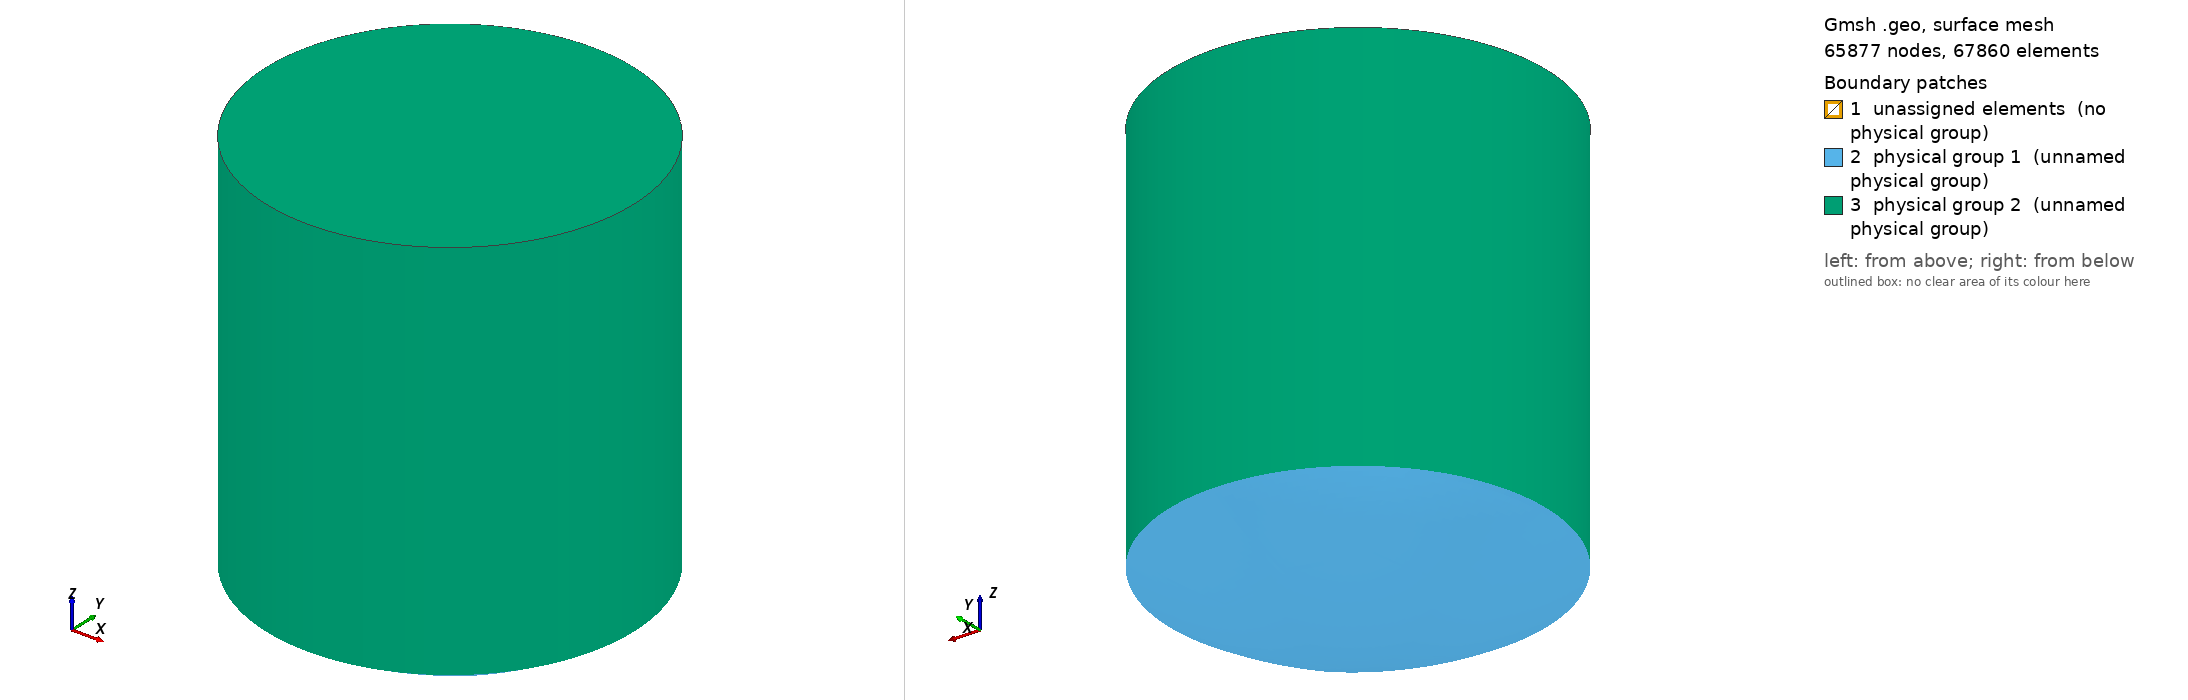

Gmsh geometry script, surface-meshed: 65877 nodes, 67860 surface elements. Boundary patches (legend numbers): 1 unassigned elements (no physical group), 2 physical group 1 (unnamed physical group), 3 physical group 2 (unnamed physical group). Left view from above one corner, right view from below the opposite corner. Legend entries are the model's physical surfaces; 'unassigned elements' are surfaces in no physical group. The drawing asked Gmsh for element sizes between 1% and 20% of the model's largest extent; the script's own settings can give other sizes.

=== hifu_mesh_3d.geo (drawn) ===
// Spherical cap
Point(1) = {0.000000, 0.000000, 0.015, 1.0};
Point(2) = {0.05, 0.000000, 0.01502816276293463, 1.0};
Point(3) = {0.03535533905932738, 0.035355339059327376, 0.01502816276293463, 1.0};
Point(4) = {0.000000, 0.05, 0.01502816276293463, 1.0};
Point(5) = {-0.035355339059327376, 0.03535533905932738, 0.01502816276293463, 1.0};
Point(6) = {-0.05, 0.000000, 0.01502816276293463, 1.0};
Point(7) = {-0.03535533905932738, -0.035355339059327376, 0.01502816276293463, 1.0};
Point(8) = {0.000000, -0.05, 0.01502816276293463, 1.0};
Point(9) = {0.03535533905932737, -0.03535533905932738, 0.01502816276293463, 1.0};
Point(10) = {0.025, 0.000000, 0.01502816276293463, 1.0};
Point(11) = {0.01767766952966369, 0.017677669529663688, 0.01502816276293463, 1.0};
Point(12) = {0, 0.025, 0.01502816276293463, 1.0};
Point(13) = {-0.017677669529663688, 0.01767766952966369, 0.01502816276293463, 1.0};
Point(14) = {-0.025, 0, 0.01502816276293463, 1.0};
Point(15) = {-0.01767766952966369, -0.017677669529663688, 0.01502816276293463, 1.0};
Point(16) = {0, -0.025, 0.01502816276293463, 1.0};
Point(17) = {0.017677669529663684, -0.01767766952966369, 0.01502816276293463, 1.0};
Point(18) = {0, 0, 0.008538728842576494, 1.0};
Point(19) = {0.022222222222222223, 0, 0.010018775175289754, 1.0};
Point(20) = {0.015713484026367724, 0.01571348402636772, 0.010018775175289754, 1.0};
Point(21) = {0, 0.022222222222222223, 0.010018775175289754, 1.0};
Point(22) = {-0.01571348402636772, 0.015713484026367724, 0.010018775175289754, 1.0};
Point(23) = {-0.022222222222222223, 0, 0.010018775175289754, 1.0};
Point(24) = {-0.015713484026367727, -0.01571348402636772, 0.010018775175289754, 1.0};
Point(25) = {0, -0.022222222222222223, 0.010018775175289754, 1.0};
Point(26) = {0.01571348402636772, -0.015713484026367727, 0.010018775175289754, 1.0};
Point(27) = {-0.026088039508011057, 0, 0.00386397853030096, 1.0};
Point(28) = {-0.020464398386994237, -0.020464398386994237, 0.004714993240626686, 1.0};
Point(29) = {0, -0.026088039508011057, 0.00386397853030096, 1.0};
Point(30) = {0.020464398386994237, -0.020464398386994237, 0.004714993240626686, 1.0};
Point(31) = {0.026088039508011057, 0, 0.00386397853030096, 1.0};
Point(32) = {0.020464398386994237, 0.020464398386994237, 0.004714993240626686, 1.0};
Point(33) = {0, 0.026088039508011057, 0.00386397853030096, 1.0};
Point(34) = {-0.020464398386994237, 0.020464398386994237, 0.004714993240626686, 1.0};
Point(35) = {0.000000, 0.000000, 0.000000, 1.0};
Point(36) = {0.000000, 0.000000, 0.09, 1.0};

Line(1) = {14, 13};
Line(2) = {14, 15};
Line(3) = {14, 6};
Line(4) = {7, 15};
Line(5) = {5, 13};
Line(6) = {13, 12};
Line(7) = {15, 16};
Line(8) = {16, 8};
Line(9) = {16, 1};
Line(10) = {1, 14};
Line(11) = {1, 12};
Line(12) = {16, 17};
Line(13) = {17, 10};
Line(14) = {10, 1};
Line(15) = {17, 9};
Line(16) = {10, 2};
Line(17) = {10, 11};
Line(18) = {11, 12};
Line(19) = {12, 4};
Line(20) = {11, 3};
Circle(21) = {6, 1, 5};
Circle(22) = {5, 1, 4};
Circle(23) = {4, 1, 3};
Circle(24) = {3, 1, 2};
Circle(25) = {2, 1, 9};
Circle(26) = {9, 1, 8};
Circle(27) = {8, 1, 7};
Circle(28) = {7, 1, 6};
Line(29) = {18, 23};
Line(30) = {18, 21};
Line(31) = {18, 25};
Line(32) = {18, 19};
Line(33) = {19, 20};
Line(34) = {20, 21};
Line(35) = {21, 22};
Line(36) = {22, 23};
Line(37) = {23, 24};
Line(38) = {24, 25};
Line(39) = {25, 26};
Line(40) = {26, 19};
Line(41) = {26, 17};
Line(42) = {25, 16};
Line(43) = {24, 15};
Line(44) = {23, 14};
Line(45) = {22, 13};
Line(46) = {21, 12};
Line(47) = {20, 11};
Line(48) = {19, 10};
Line(49) = {35, 18};
Line(50) = {25, 29};
Line(51) = {24, 28};
Line(52) = {23, 27};
Line(53) = {22, 34};
Line(54) = {21, 33};
Line(55) = {20, 32};
Line(56) = {19, 31};
Line(57) = {26, 30};
Circle(58) = {4, 36, 33};
Circle(59) = {5, 36, 34};
Circle(60) = {27, 36, 6};
Circle(61) = {28, 36, 7};
Circle(62) = {29, 36, 8};
Circle(63) = {30, 36, 9};
Circle(64) = {31, 36, 2};
Circle(65) = {32, 36, 3};
Circle(66) = {31, 36, 32};
Circle(67) = {32, 36, 33};
Circle(68) = {33, 36, 34};
Circle(69) = {34, 36, 27};
Circle(70) = {27, 36, 28};
Circle(71) = {28, 36, 29};
Circle(72) = {29, 36, 30};
Circle(73) = {30, 36, 31};
Circle(74) = {35, 36, 31};
Circle(75) = {35, 36, 33};
Circle(76) = {35, 36, 27};
Circle(77) = {35, 36, 29};
Line Loop(78) = {18, -11, -14, 17};
Surface(79) = {78};
Line Loop(80) = {6, -11, 10, 1};
Surface(81) = {80};
Line Loop(82) = {10, 2, 7, 9};
Surface(83) = {82};
Line Loop(84) = {14, -9, 12, 13};
Surface(85) = {84};
Line Loop(86) = {20, 24, -16, 17};
Surface(87) = {86};
Line Loop(88) = {16, 25, -15, 13};
Surface(89) = {88};
Line Loop(90) = {15, 26, -8, 12};
Surface(91) = {90};
Line Loop(92) = {7, 8, 27, 4};
Surface(93) = {92};
Line Loop(94) = {2, -4, 28, -3};
Surface(95) = {94};
Line Loop(96) = {3, 21, 5, -1};
Surface(97) = {96};
Line Loop(98) = {6, 19, -22, 5};
Surface(99) = {98};
Line Loop(100) = {20, -23, -19, -18};
Surface(101) = {100};
Line Loop(102) = {40, 48, -13, -41};
Surface(103) = {102};
Line Loop(104) = {41, -12, -42, 39};
Surface(105) = {104};
Line Loop(106) = {42, -7, -43, 38};
Surface(107) = {106};
Line Loop(108) = {43, -2, -44, 37};
Surface(109) = {108};
Line Loop(110) = {44, 1, -45, 36};
Surface(111) = {110};
Line Loop(112) = {6, -46, 35, 45};
Surface(113) = {112};
Line Loop(114) = {18, -46, -34, 47};
Surface(115) = {114};
Line Loop(116) = {17, -47, -33, 48};
Surface(117) = {116};
Line Loop(118) = {35, 36, -29, 30};
Surface(119) = {118};
Line Loop(120) = {29, 37, 38, -31};
Surface(121) = {120};
Line(150) = {18, 1};
Line Loop(123) = {31, 39, 40, -32};
Surface(124) = {123};
Line Loop(125) = {30, -34, -33, -32};
Surface(126) = {125};
Line Loop(127) = {30, 46, -11, -150};
Surface(128) = {127};
Line Loop(129) = {150, -9, -42, -31};
Surface(130) = {129};
Line Loop(131) = {44, -10, -150, 29};
Surface(132) = {131};
Line Loop(133) = {150, -14, -48, -32};
Surface(134) = {133};
Line Loop(135) = {52, 60, -3, -44};
Surface(136) = {135};
Line Loop(137) = {59, -53, 45, -5};
Surface(138) = {137};
Line Loop(139) = {54, -58, -19, -46};
Surface(140) = {139};
Line Loop(141) = {65, -20, -47, 55};
Surface(142) = {141};
Line Loop(143) = {64, -16, -48, 56};
Surface(144) = {143};
Line Loop(145) = {63, -15, -41, 57};
Surface(146) = {145};
Line Loop(147) = {62, -8, -42, 50};
Surface(148) = {147};
Line Loop(149) = {51, 61, 4, -43};
Surface(150) = {149};
Line Loop(151) = {50, 72, -57, -39};
Surface(152) = {151};
Line Loop(153) = {57, 73, -56, -40};
Surface(154) = {153};
Line Loop(155) = {55, -66, -56, 33};
Surface(156) = {155};
Line Loop(157) = {55, 67, -54, -34};
Surface(158) = {157};
Line Loop(159) = {68, -53, -35, 54};
Surface(160) = {159};
Line Loop(161) = {69, -52, -36, 53};
Surface(162) = {161};
Line Loop(163) = {52, 70, -51, -37};
Surface(164) = {163};
Line Loop(165) = {71, -50, -38, 51};
Surface(166) = {165};
Line Loop(167) = {70, 61, 28, -60};
Surface(168) = {167};
Line Loop(169) = {61, -27, -62, -71};
Surface(170) = {169};
Line Loop(171) = {72, 63, 26, -62};
Surface(172) = {171};
Line Loop(173) = {63, -25, -64, -73};
Surface(174) = {173};
Line Loop(175) = {64, -24, -65, -66};
Surface(176) = {175};
Line Loop(177) = {65, -23, 58, -67};
Surface(178) = {177};
Line Loop(179) = {68, -59, 22, 58};
Surface(180) = {179};
Line Loop(181) = {69, 60, 21, 59};
Surface(182) = {181};
Line Loop(183) = {49, 30, 54, -75};
Surface(184) = {183};
Line Loop(185) = {49, 29, 52, -76};
Surface(186) = {185};
Line Loop(187) = {49, 31, 50, -77};
Surface(188) = {187};
Line Loop(189) = {49, 32, 56, -74};
Surface(190) = {189};
Line Loop(191) = {77, 72, 73, -74};
Surface(192) = {191};
Line Loop(193) = {74, 66, 67, -75};
Surface(194) = {193};
Line Loop(195) = {75, 68, 69, -76};
Surface(196) = {195};
Line Loop(197) = {77, -71, -70, -76};
Surface(198) = {197};
Surface Loop(199) = {134, 103, 105, 130, 124, 85};
Volume(200) = {199};
Surface Loop(201) = {107, 130, 121, 83, 132, 109};
Volume(202) = {201};
Surface Loop(203) = {128, 132, 111, 113, 119, 81};
Volume(204) = {203};
Surface Loop(205) = {117, 134, 128, 115, 126, 79};
Volume(206) = {205};
Surface Loop(207) = {142, 115, 140, 101, 178, 158};
Volume(208) = {207};
Surface Loop(209) = {140, 113, 138, 160, 99, 180};
Volume(210) = {209};
Surface Loop(211) = {138, 111, 136, 97, 182, 162};
Volume(212) = {211};
Surface Loop(213) = {136, 109, 150, 95, 168, 164};
Volume(214) = {213};
Surface Loop(215) = {150, 107, 148, 93, 170, 166};
Volume(216) = {215};
Surface Loop(217) = {148, 91, 172, 105, 152, 146};
Volume(218) = {217};
Surface Loop(219) = {103, 146, 89, 174, 144, 154};
Volume(220) = {219};
Surface Loop(221) = {144, 117, 142, 87, 176, 156};
Volume(222) = {221};
Surface Loop(223) = {190, 156, 158, 184, 126, 194};
Volume(224) = {223};
Surface Loop(225) = {184, 186, 119, 160, 162, 196};
Volume(226) = {225};
Surface Loop(227) = {186, 188, 121, 164, 166, 198};
Volume(228) = {227};
Surface Loop(229) = {188, 190, 152, 124, 154, 192};
Volume(230) = {229};

density1 = 20;
density2 = 30;
density3 = 30;
density4 = 20;

// Cylinder
Point(37) = {0, 0, 0.12, 1.0};
Point(38) = {0.05, 0, 0.12, 1.0};
Point(39) = {0.03535533905932738, 0.035355339059327376, 0.12, 1.0};
Point(40) = {0, 0.05, 0.12, 1.0};
Point(41) = {-0.035355339059327376, 0.03535533905932738, 0.12, 1.0};
Point(42) = {-0.05, 0, 0.12, 1.0};
Point(43) = {-0.03535533905932738, -0.035355339059327376, 0.12, 1.0};
Point(44) = {0, -0.05, 0.12, 1.0};
Point(45) = {0.03535533905932737, -0.03535533905932738, 0.12, 1.0};
Point(46) = {0.025, 0, 0.12, 1.0};
Point(47) = {0.01767766952966369, 0.017677669529663688, 0.12, 1.0};
Point(48) = {0, 0.025, 0.12, 1.0};
Point(49) = {-0.017677669529663688, 0.01767766952966369, 0.12, 1.0};
Point(50) = {-0.025, 0, 0.12, 1.0};
Point(51) = {-0.01767766952966369, -0.017677669529663688, 0.12, 1.0};
Point(52) = {0, -0.025, 0.12, 1.0};
Point(53) = {0.017677669529663684, -0.01767766952966369, 0.12, 1.0};

Line(78) = {50, 49};
Line(79) = {50, 51};
Line(80) = {50, 42};
Line(81) = {43, 51};
Line(82) = {41, 49};
Line(83) = {49, 48};
Line(84) = {51, 52};
Line(85) = {52, 44};
Line(86) = {52, 37};
Line(87) = {37, 50};
Line(88) = {37, 48};
Line(89) = {52, 53};
Line(90) = {53, 46};
Line(91) = {46, 37};
Line(92) = {53, 45};
Line(93) = {46, 38};
Line(94) = {46, 47};
Line(95) = {47, 48};
Line(96) = {48, 40};
Line(97) = {47, 39};
Circle(98) = {42, 37, 41};
Circle(99) = {41, 37, 40};
Circle(100) = {40, 37, 39};
Circle(101) = {39, 37, 38}; 
Circle(102) = {38, 37, 45}; 
Circle(103) = {45, 37, 44}; 
Circle(104) = {44, 37, 43}; 
Circle(105) = {43, 37, 42}; 
Line(106) = {1, 37};  
Line(107) = {14, 50}; 
Line(108) = {13, 49}; 
Line(109) = {12, 48}; 
Line(110) = {11, 47}; 
Line(111) = {10, 46}; 
Line(112) = {17, 53}; 
Line(113) = {16, 52}; 
Line(114) = {15, 51}; 
Line(115) = {6, 42}; 
Line(116) = {5, 41}; 
Line(117) = {4, 40}; 
Line(118) = {3, 39}; 
Line(119) = {2, 38}; 
Line(120) = {9, 45}; 
Line(121) = {8, 44}; 
Line(122) = {7, 43};

Line Loop(199) = {91, 88, -95, -94};
Surface(200) = {199};
Line Loop(201) = {87, 78, 83, -88};
Surface(202) = {201};
Line Loop(203) = {87, 79, 84, 86};
Surface(204) = {203};
Line Loop(205) = {86, -91, -90, -89};
Surface(206) = {205}; 
Line Loop(207) = {93, -101, -97, -94};
Surface(208) = {207}; 
Line Loop(209) = {90, 93, 102, -92};
Surface(210) = {209}; 
Line Loop(211) = {89, 92, 103, -85}; 
Surface(212) = {211};
Line Loop(213) = {84, 85, 104, 81};
Surface(214) = {213};
Line Loop(215) = {81, -79, 80, -105};
Surface(216) = {215};
Line Loop(217) = {98, 82, -78, 80};
Surface(218) = {217};
Line Loop(219) = {99, -96, -83, -82};
Surface(220) = {219};
Line Loop(221) = {100, -97, 95, 96};
Surface(222) = {221};
Line Loop(223) = {111, 91, -106, -14};
Surface(224) = {223};
Line Loop(225) = {106, 88, -109, -11};
Surface(226) = {225};
Line Loop(227) = {106, 87, -107, -10};
Surface(228) = {227};
Line Loop(229) = {86, -106, -9, 113};
Surface(230) = {229};
Line Loop(231) = {94, -110, -17, 111};
Surface(232) = {231};
Line Loop(233) = {95, -109, -18, 110};
Surface(234) = {233};
Line Loop(235) = {83, -109, -6, 108};
Surface(236) = {235};
Line Loop(237) = {78, -108, -1, 107};
Surface(238) = {237};
Line Loop(239) = {79, -114, -2, 107};
Surface(240) = {239};
Line Loop(241) = {84, -113, -7, 114};
Surface(242) = {241};
Line Loop(243) = {89, -112, -12, 113};
Surface(244) = {243};
Line Loop(245) = {112, 90, -111, -13};
Surface(246) = {245};
Line Loop(247) = {93, -119, -16, 111};
Surface(248) = {247};
Line Loop(249) = {97, -118, -20, 110};
Surface(250) = {249};
Line Loop(251) = {96, -117, -19, 109};
Surface(252) = {251};
Line Loop(253) = {82, -108, -5, 116};
Surface(254) = {253};
Line Loop(255) = {80, -115, -3, 107};
Surface(256) = {255};
Line Loop(257) = {81, -114, -4, 122};
Surface(258) = {257};
Line Loop(259) = {85, -121, -8, 113};
Surface(260) = {259};
Line Loop(261) = {92, -120, -15, 112};
Surface(262) = {261};
Line Loop(263) = {101, -119, -24, 118};
Surface(264) = {263};
Line Loop(265) = {100, -118, -23, 117};
Surface(266) = {265};
Line Loop(267) = {99, -117, -22, 116};
Surface(268) = {267};
Line Loop(269) = {98, -116, -21, 115};
Surface(270) = {269};
Line Loop(271) = {102, -120, -25, 119};
Surface(272) = {271};
Line Loop(273) = {103, -121, -26, 120};
Surface(274) = {273};
Line Loop(275) = {104, -122, -27, 121};
Surface(276) = {275};
Line Loop(277) = {105, -115, -28, 122};
Surface(278) = {277};

Surface Loop(279) = {200, 79, 232, 226, 234, 224};
Volume(280) = {279}; 
Surface Loop(281) = {202, 81, 226, 236, 238, 228};
Volume(282) = {281}; 
Surface Loop(283) = {204, 83, 228, 242, 240, 230};
Volume(284) = {283}; 
Surface Loop(285) = {206, 85, 224, 244, 246, 230};
Volume(286) = {285}; 
Surface Loop(287) = {208, 87, 232, 264, 248, 250};
Volume(288) = {287}; 
Surface Loop(289) = {222, 101, 250, 252, 234, 266};
Volume(290) = {289}; 
Surface Loop(291) = {220, 99, 236, 268, 252, 254};
Volume(292) = {291}; 
Surface Loop(293) = {218, 97, 254, 256, 270, 238};
Volume(294) = {293}; 
Surface Loop(295) = {216, 95, 256, 258, 240, 278};
Volume(296) = {295}; 
Surface Loop(297) = {214, 93, 258, 260, 242, 276};
Volume(298) = {297}; 
Surface Loop(299) = {212, 91, 260, 262, 244, 274};
Volume(300) = {299}; 
Surface Loop(301) = {210, 89, 262, 248, 246, 272};
Volume(302) = {301}; 

// Vertical lines and arcs
Transfinite Line {150, 41, 42, 43, 44, 45, 46, 47, 48} = density1;
Transfinite Line {58, 59, 60, 61, 62, 63, 64, 65} = density1;
Transfinite Line {9, 10, 11, 14, 39, 30, 31, 32} = density2;
Transfinite Line {1, 2, 7, 12, 13, 17, 18, 6} = density2;
Transfinite Line {33, 34, 35, 36, 37, 38, 39, 40} = density2;
Transfinite Line {21, 22, 23, 24, 25, 26, 27, 28, 29} = density2;
Transfinite Line {66, 67, 68, 69, 70, 71, 72, 73} = density2;
Transfinite Line {74, 75, 76, 77} = density2;
Transfinite Line {49, 56, 16, 57, 15, 50, 8, 51} = density3;
Transfinite Line {4, 52, 3, 53, 5, 54, 19, 55, 20} = density3;
Transfinite Line {78, 79, 80, 81, 82, 83, 84, 85, 86, 87} = density2;
Transfinite Line {88, 89, 90, 91, 92, 93, 94, 95, 96, 97} = density2;
Transfinite Line {98, 99, 100, 101, 102, 103, 104, 105} = density2;
Transfinite Line {106, 107, 108, 109, 110, 111, 112, 113} = density4;
Transfinite Line {114, 115, 116, 117, 118, 119, 120, 121, 122} = density4;

Physical Surface(1) = {176, 174, 172, 170, 168, 182, 180, 178, 194, 192, 198, 196};
Physical Surface(2) = {278, 276, 274, 272, 270, 268, 266, 264, 222, 220, 218, 216, 214, 212, 210, 208, 206, 204, 202, 200};
Physical Volume(1) = {200, 202, 204, 206, 208, 210, 212, 214, 216, 218, 220, 222, 224, 226, 228, 230, 280, 282, 284, 286, 288, 290, 292, 294, 296, 298, 300, 302};

Transfinite Surface "*";
Recombine Surface "*";

Transfinite Volume "*";
